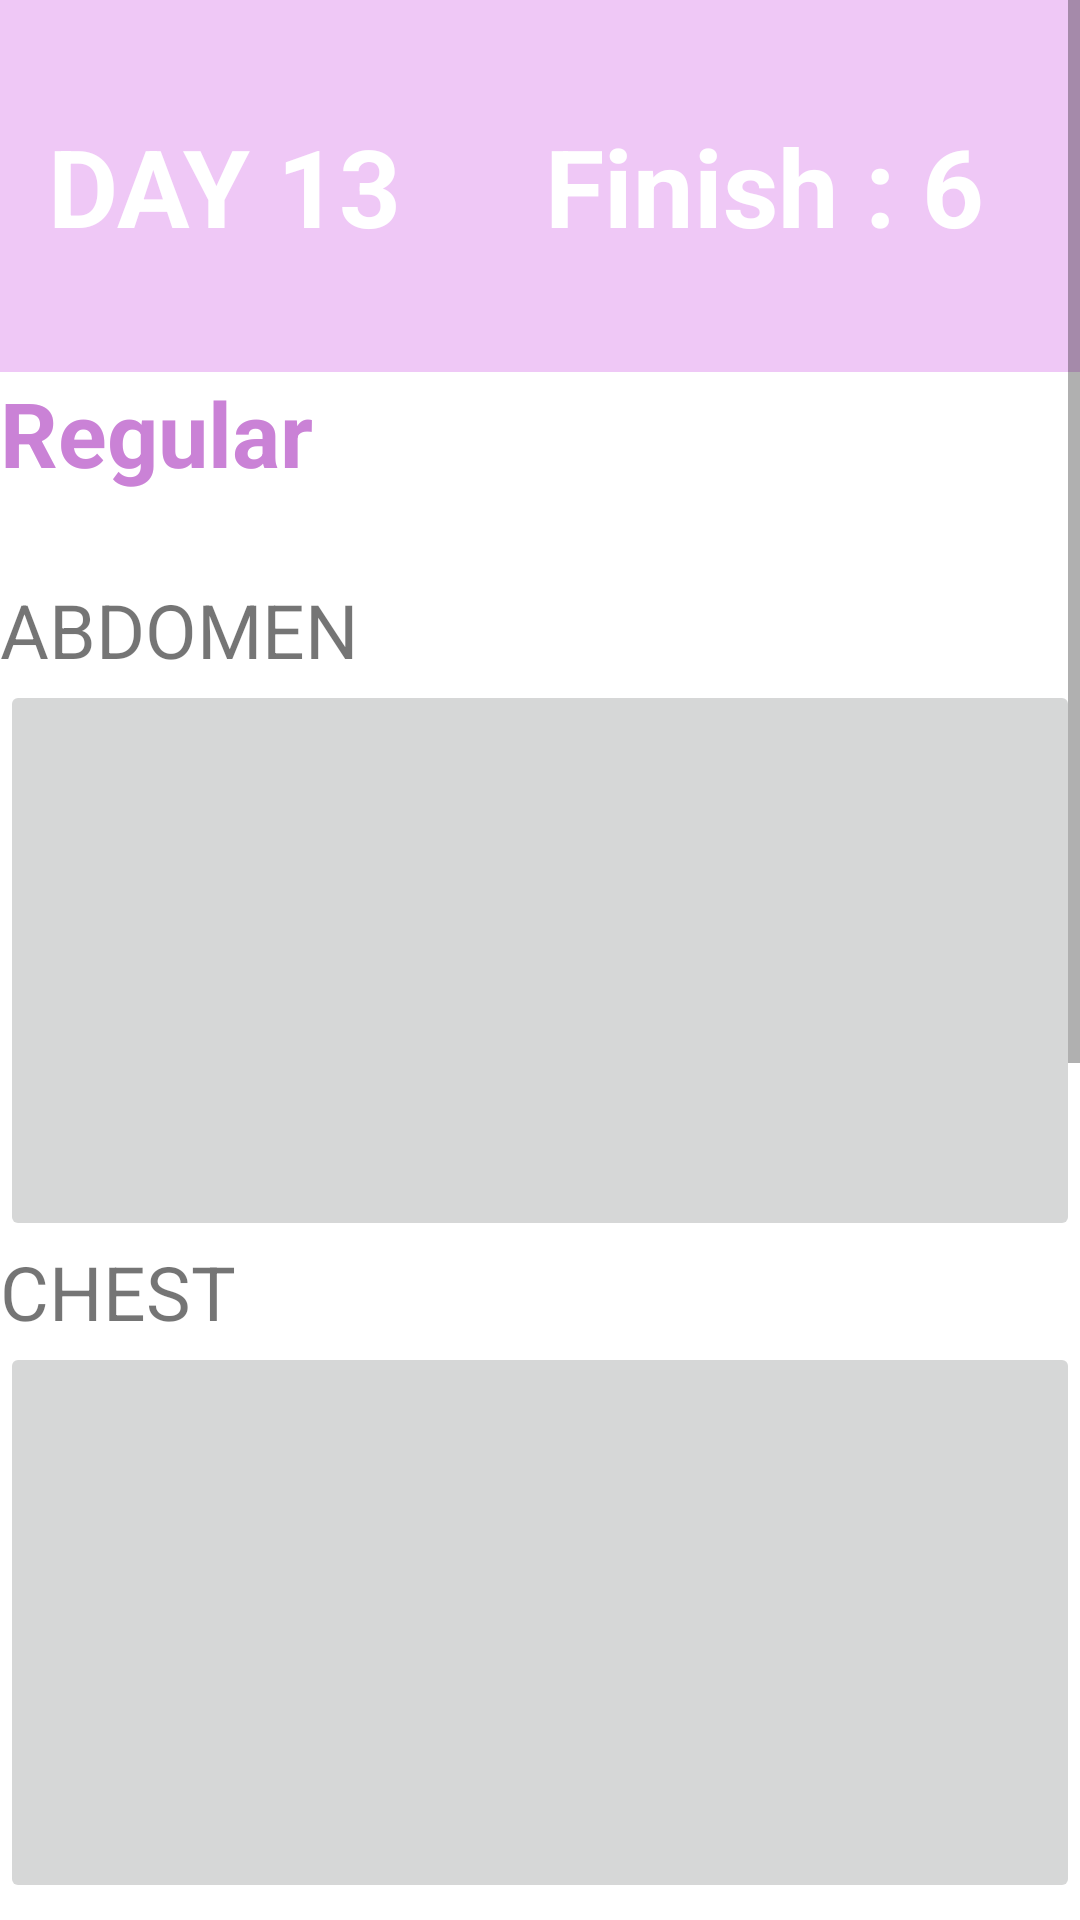

Write the Android layout XML for this screen, with the resource values it uses.
<!-- AndroidManifest.xml: application theme AppTheme -->
<!-- res/layout/home_fragment.xml -->
<?xml version="1.0" encoding="utf-8"?>

<ScrollView xmlns:android="http://schemas.android.com/apk/res/android"
    xmlns:app="http://schemas.android.com/apk/res-auto"
    xmlns:tools="http://schemas.android.com/tools"
    android:layout_width="match_parent"
    android:layout_height="match_parent"
    android:background="#FFFFFF">

    <LinearLayout
        android:layout_width="match_parent"
        android:layout_height="wrap_content"
        android:orientation="vertical">

        <LinearLayout
            android:layout_width="match_parent"
            android:layout_height="124dp"
            android:orientation="horizontal">

            <TextView
                android:id="@+id/textView3"
                android:layout_width="wrap_content"
                android:layout_height="match_parent"
                android:layout_weight="1"
                android:background="#EFC8F6"
                android:gravity="center"
                android:text="DAY 13"
                android:textColor="#FFFFFF"
                android:textSize="36sp"
                android:textStyle="bold" />

            <TextView
                android:id="@+id/textView4"
                android:layout_width="wrap_content"
                android:layout_height="match_parent"
                android:layout_weight="1"
                android:background="#EFC8F6"
                android:gravity="center|end"
                android:text="Finish : "
                android:textColor="#FFFFFF"
                android:textSize="36sp"
                android:textStyle="bold" />

            <TextView
                android:id="@+id/Fin"
                android:layout_width="wrap_content"
                android:layout_height="match_parent"
                android:layout_weight="1"
                android:background="#EFC8F6"
                android:gravity="center|start"
                android:text="6"
                android:textColor="#FFFFFF"
                android:textSize="36sp"
                android:textStyle="bold" />
        </LinearLayout>

        <TextView
            android:id="@+id/textView2"
            android:layout_width="match_parent"
            android:layout_height="69dp"
            android:text="Regular"
            android:textColor="#CA82D6"
            android:textSize="30sp"
            android:textStyle="bold" />

        <TextView
            android:id="@+id/textView11"
            android:layout_width="match_parent"
            android:layout_height="wrap_content"
            android:text="ABDOMEN"
            android:textSize="25dp" />

        <ImageButton
            android:id="@+id/abdomenButton"
            android:layout_width="match_parent"
            android:layout_height="187dp"
            app:srcCompat="@drawable/abdominal" />

        <TextView
            android:id="@+id/textView12"
            android:layout_width="match_parent"
            android:layout_height="wrap_content"
            android:text="CHEST"
            android:textSize="25dp" />

        <ImageButton
            android:id="@+id/chestButton"
            android:layout_width="match_parent"
            android:layout_height="187dp"
            app:srcCompat="@drawable/workout" />

        <TextView
            android:id="@+id/textView13"
            android:layout_width="match_parent"
            android:layout_height="wrap_content"
            android:text="ARMS"
            android:textSize="25dp" />

        <ImageButton
            android:id="@+id/armButton"
            android:layout_width="match_parent"
            android:layout_height="187dp"
            app:srcCompat="@drawable/hand2" />

        <TextView
            android:id="@+id/textView14"
            android:layout_width="match_parent"
            android:layout_height="wrap_content"
            android:text="LEGS"
            android:textSize="25dp" />

        <ImageButton
            android:id="@+id/legButton"
            android:layout_width="match_parent"
            android:layout_height="187dp"
            app:srcCompat="@drawable/foot" />

        <TextView
            android:id="@+id/textView"
            android:layout_width="match_parent"
            android:layout_height="80dp" />

    </LinearLayout>
</ScrollView>
<!-- resources referenced by this layout -->
<resources>
  <!-- drawable foot: jpg bitmap (drawable, 87296 bytes) -->
  <!-- drawable hand2: jpg bitmap (drawable, 45887 bytes) -->
  <style name="AppTheme" parent="Theme.AppCompat.Light.DarkActionBar">
          
          <item name="colorPrimary">@color/colorPrimary</item>
          <item name="colorPrimaryDark">@color/colorPrimaryDark</item>
          <item name="colorAccent">@color/colorAccent</item>
      </style>
  <color name="colorPrimary">#6200EE</color>
  <color name="colorPrimaryDark">#FFE500</color>
  <color name="colorAccent">#03DAC5</color>
</resources>
